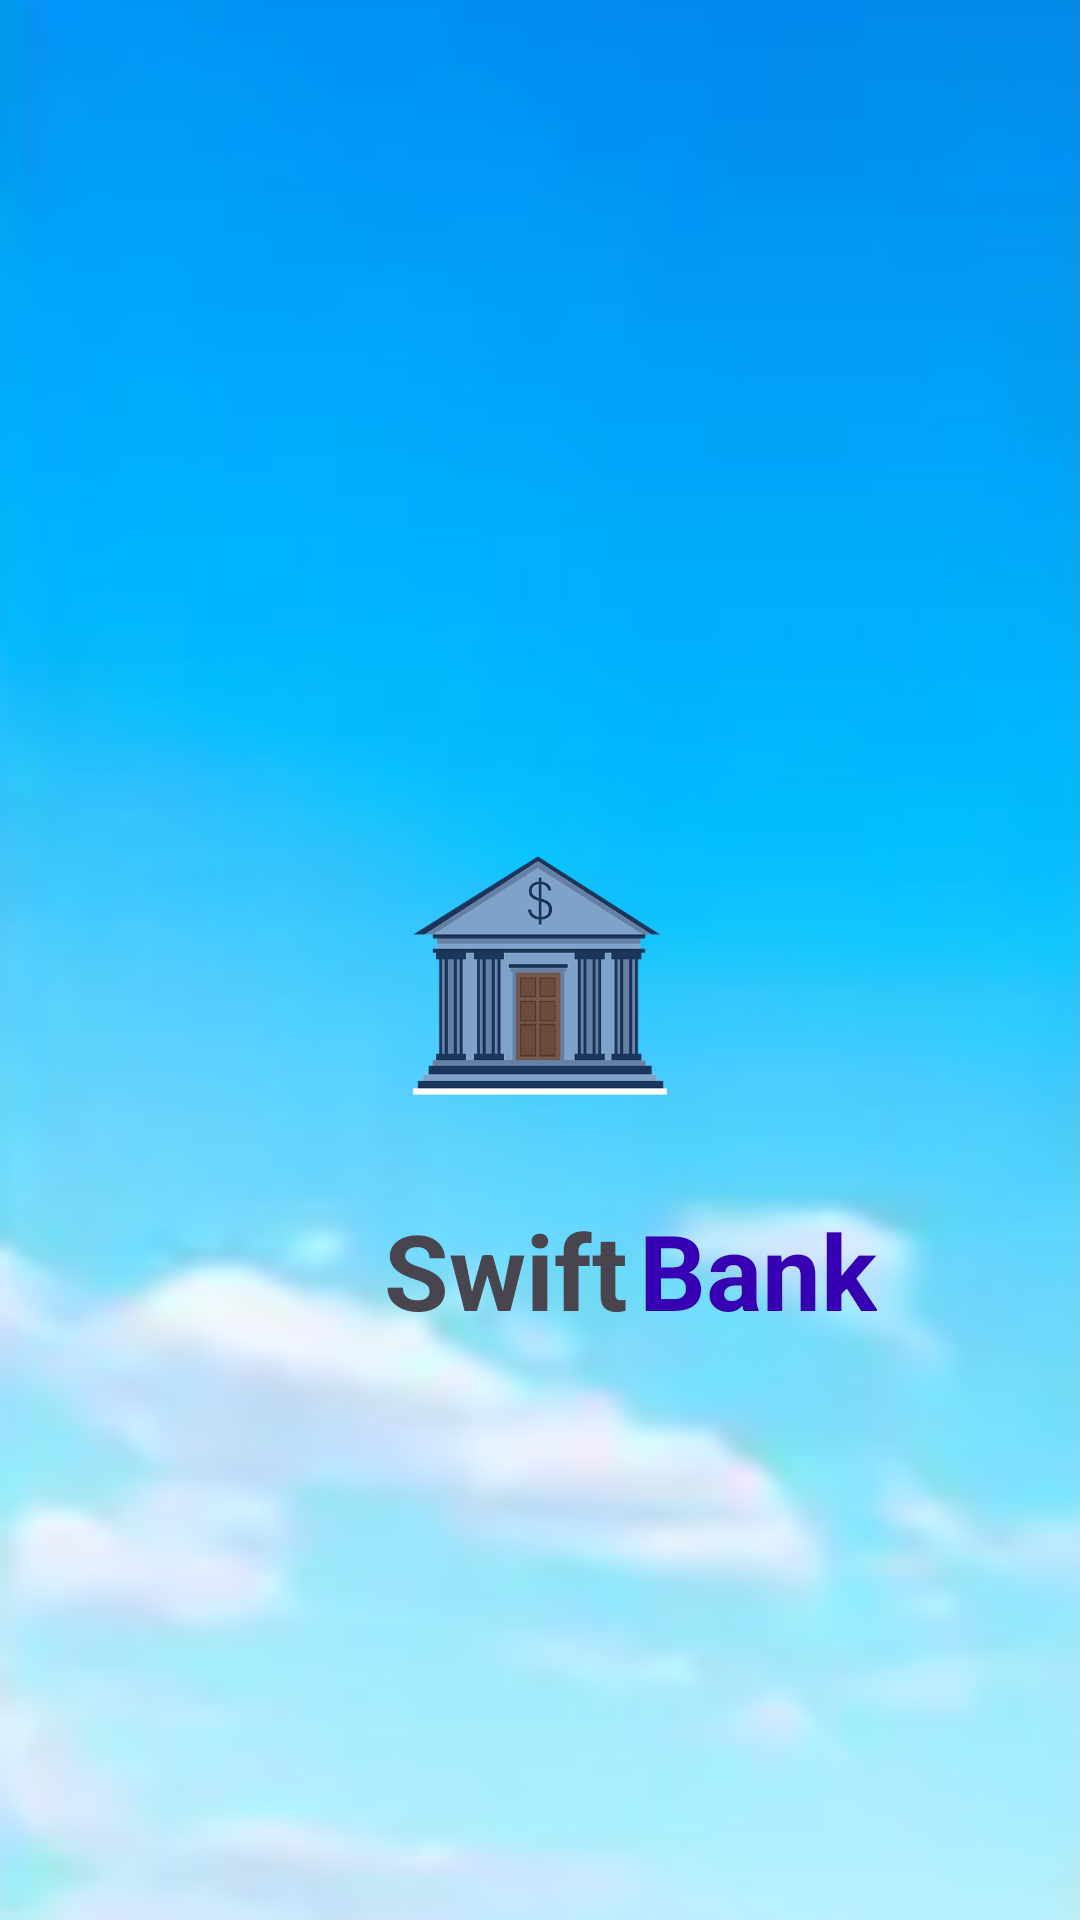

The Android layout XML behind this screen, and the referenced resources:
<!-- AndroidManifest.xml: activity theme Theme.Transparent -->
<!-- res/layout/activity_splash.xml -->
<?xml version="1.0" encoding="utf-8"?>
<androidx.constraintlayout.widget.ConstraintLayout xmlns:android="http://schemas.android.com/apk/res/android"
    xmlns:app="http://schemas.android.com/apk/res-auto"
    xmlns:tools="http://schemas.android.com/tools"
    android:id="@+id/main"
    android:layout_width="match_parent"
    android:layout_height="match_parent"
    android:background="@drawable/background_3"
    tools:context=".SplashActivity">


    <ImageView
        android:id="@+id/banklogo"
        android:layout_width="150dp"
        android:layout_height="150dp"
        app:srcCompat="@drawable/the_bank_logo"
        app:layout_constraintTop_toTopOf="parent"
        app:layout_constraintStart_toStartOf="parent"
        app:layout_constraintEnd_toEndOf="parent"
        android:paddingBottom="0dp"
        android:layout_marginBottom="0dp"
        android:layout_marginTop="250dp"/>

    <TextView
        android:id="@+id/banknamesecondpart"
        android:layout_width="wrap_content"
        android:layout_height="wrap_content"
        android:layout_marginBottom="4dp"
        android:gravity="end"
        android:padding="0dp"
        android:text="@string/BankSecondName"
        android:textColor="@color/purple_700"
        android:textSize="35sp"
        android:textStyle="bold"
        app:layout_constraintBottom_toBottomOf="@id/banknamefirstpart"
        app:layout_constraintTop_toTopOf="@id/banknamefirstpart"
        app:layout_constraintEnd_toEndOf="parent"
        app:layout_constraintHorizontal_bias="0.05"
        app:layout_constraintVertical_bias="0.0"
        app:layout_constraintStart_toEndOf="@id/banknamefirstpart" />

    <TextView
        android:id="@+id/banknamefirstpart"
        android:layout_width="wrap_content"
        android:layout_height="wrap_content"
        android:layout_marginStart="128dp"
        android:padding="0dp"
        android:text="@string/BankFirstName"
        android:textColor="@color/Red"
        android:textSize="35sp"
        android:textStyle="bold"
        app:layout_constraintBottom_toBottomOf="parent"
        app:layout_constraintStart_toStartOf="parent"
        app:layout_constraintTop_toBottomOf="@id/banklogo"
        app:layout_constraintVertical_bias="0.0" />


</androidx.constraintlayout.widget.ConstraintLayout>
<!-- resources referenced by this layout -->
<resources>
  <color name="purple_700">#FF3700B3</color>
  <!-- drawable background_3: png bitmap (drawable, 22818 bytes) -->
  <!-- drawable the_bank_logo: png bitmap (drawable, 26641 bytes) -->
  <string name="BankFirstName">Swift</string>
  <string name="BankSecondName">Bank</string>
  <style name="Theme.Transparent" parent="Theme.Material3.DayNight.NoActionBar">
          <item name="android:windowFullscreen">true</item>
  
      </style>
</resources>
